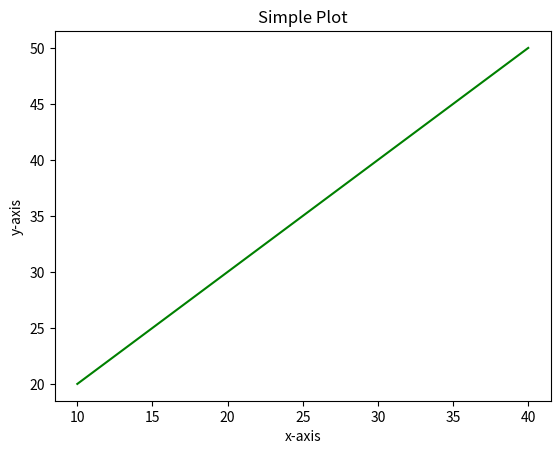

The matplotlib source for this figure:
import matplotlib.pyplot as plt# called 'plt' so that its easier to write

# initializing the data
x = [10, 20, 30, 40]
y = [20, 30, 40, 50]

# plotting the data
plt.plot(x, y, color='green')
# x and y can be from a passed parameter
# x and y can be a list instead of variables e.g plt.plot([1, 2, 3, 4], [1, 4, 9, 16])

# Adding the title
plt.title("Simple Plot")
# 'simple plot' can be take from input variables

# Adding the labels
plt.ylabel("y-axis")
plt.xlabel("x-axis")
plt.show()



#
# # Python program to show pyplot module
# import matplotlib.pyplot as plt
# plt.plot([1, 2, 3, 4], [1, 4, 9, 16])
# plt.axis([0, 6, 0, 20])
##plot.axis([xmin, xmax, ymin, ymax])
# plt.show()